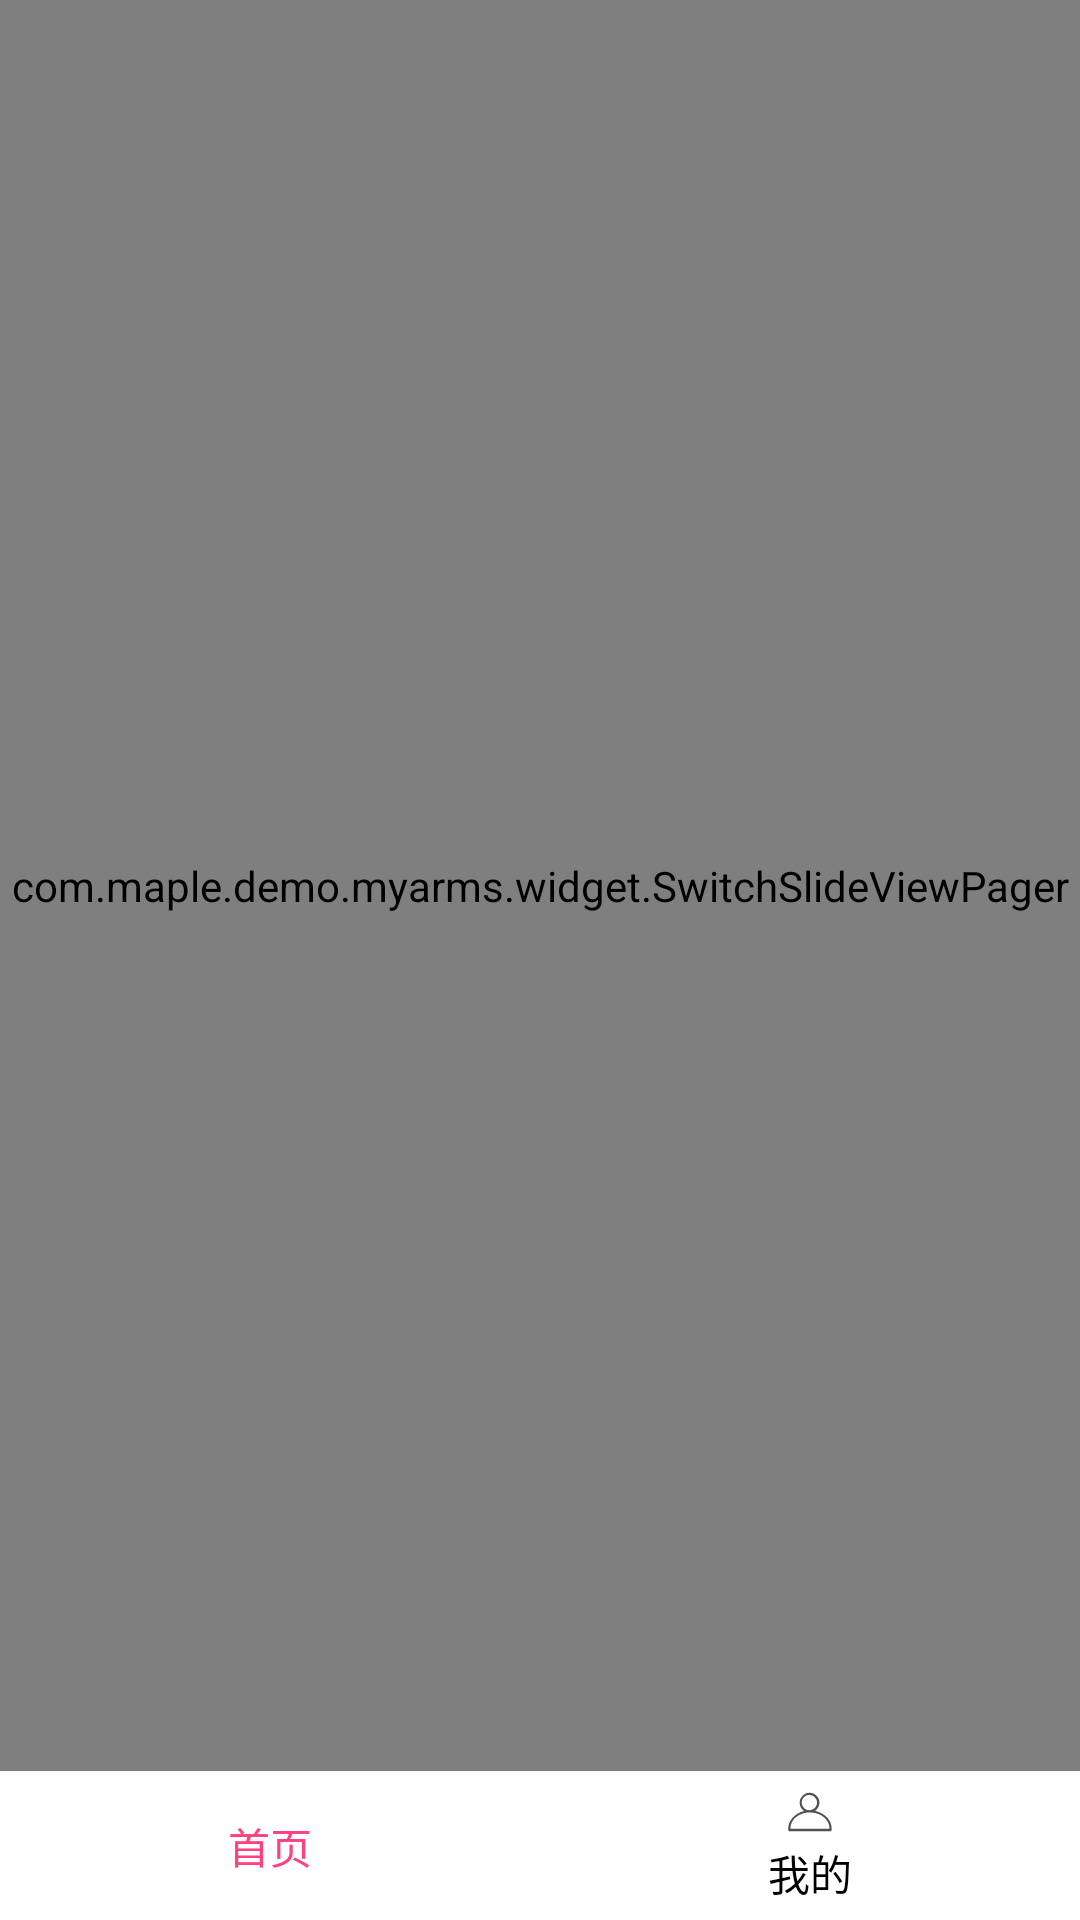

This screen was rendered from an Android layout file. Write that file and the resources it references.
<!-- AndroidManifest.xml: application theme AppTheme.NoTitleBar -->
<!-- res/layout/activity_home.xml -->
<?xml version="1.0" encoding="utf-8"?>
<LinearLayout xmlns:android="http://schemas.android.com/apk/res/android"
    xmlns:tools="http://schemas.android.com/tools"
    android:layout_width="match_parent"
    android:layout_height="match_parent"
    android:orientation="vertical">

    <com.maple.demo.myarms.widget.SwitchSlideViewPager
        android:id="@+id/viewPager"
        android:layout_width="match_parent"
        android:layout_height="0dp"
        android:layout_weight="1" />


    <View
        android:id="@+id/view_line"
        style="@style/style_view_line" />

    <RadioGroup
        android:id="@+id/radioGroup"
        android:layout_width="match_parent"
        android:layout_height="49dp"
        android:background="@color/white"
        android:gravity="center_vertical"
        android:orientation="horizontal">

        <RadioButton
            android:id="@+id/rbtn_home"
            android:layout_width="match_parent"
            android:layout_height="wrap_content"
            android:layout_weight="1"
            android:button="@null"
            android:checked="true"
            android:drawablePadding="2dip"
            android:drawableTop="@drawable/selector_nav_home"
            android:gravity="center"
            android:text="首页"
            android:textColor="@drawable/selector_nav_text"
            android:textSize="@dimen/font_less" />

        <RadioButton
            android:id="@+id/rbtn_mine"
            android:layout_width="match_parent"
            android:layout_height="wrap_content"
            android:layout_weight="1"
            android:button="@null"
            android:checked="false"
            android:drawablePadding="2dip"
            android:drawableTop="@drawable/selector_nav_mine"
            android:gravity="center"
            android:text="我的"
            android:textColor="@drawable/selector_nav_text"
            android:textSize="@dimen/font_less" />

    </RadioGroup>

</LinearLayout>
<!-- resources referenced by this layout -->
<resources>
  <color name="white">#FFFFFF</color>
  <dimen name="font_less">14sp</dimen>
  <!-- drawable selector_nav_home (drawable) -->
  <?xml version="1.0" encoding="utf-8"?>
  <selector xmlns:android="http://schemas.android.com/apk/res/android">
      <item android:drawable="@drawable/ic_nav_home_selected" android:state_checked="true" />
      <item android:drawable="@drawable/ic_nav_home_normal" android:state_checked="false" />
  </selector>
  <!-- drawable selector_nav_mine (drawable) -->
  <?xml version="1.0" encoding="utf-8"?>
  <selector xmlns:android="http://schemas.android.com/apk/res/android">
      <item android:drawable="@drawable/ic_nav_mine_selected" android:state_checked="true" />
      <item android:drawable="@drawable/ic_nav_mine_normal" android:state_checked="false" />
  </selector>
  <!-- drawable selector_nav_text (drawable) -->
  <?xml version="1.0" encoding="utf-8"?>
  <selector xmlns:android="http://schemas.android.com/apk/res/android">
      <item android:color="@color/colorAccent" android:state_checked="true" />
      <item android:color="@color/black" android:state_checked="false" />
  </selector>
  <style name="style_view_line">
          <item name="android:layout_width">match_parent</item>
          <item name="android:layout_height">0.5dp</item>
          <item name="android:background">@color/view_line</item>
      </style>
  <style name="AppTheme.NoTitleBar">
          <item name="windowNoTitle">true</item>
      </style>
  <!-- drawable ic_nav_home_selected: png bitmap (drawable-xxhdpi, 1325 bytes) -->
  <!-- drawable ic_nav_mine_selected: png bitmap (drawable-xxhdpi, 1562 bytes) -->
  <!-- drawable ic_nav_mine_normal: png bitmap (drawable-xxhdpi, 1617 bytes) -->
  <color name="colorAccent">#FF4081</color>
  <color name="black">#000000</color>
</resources>
